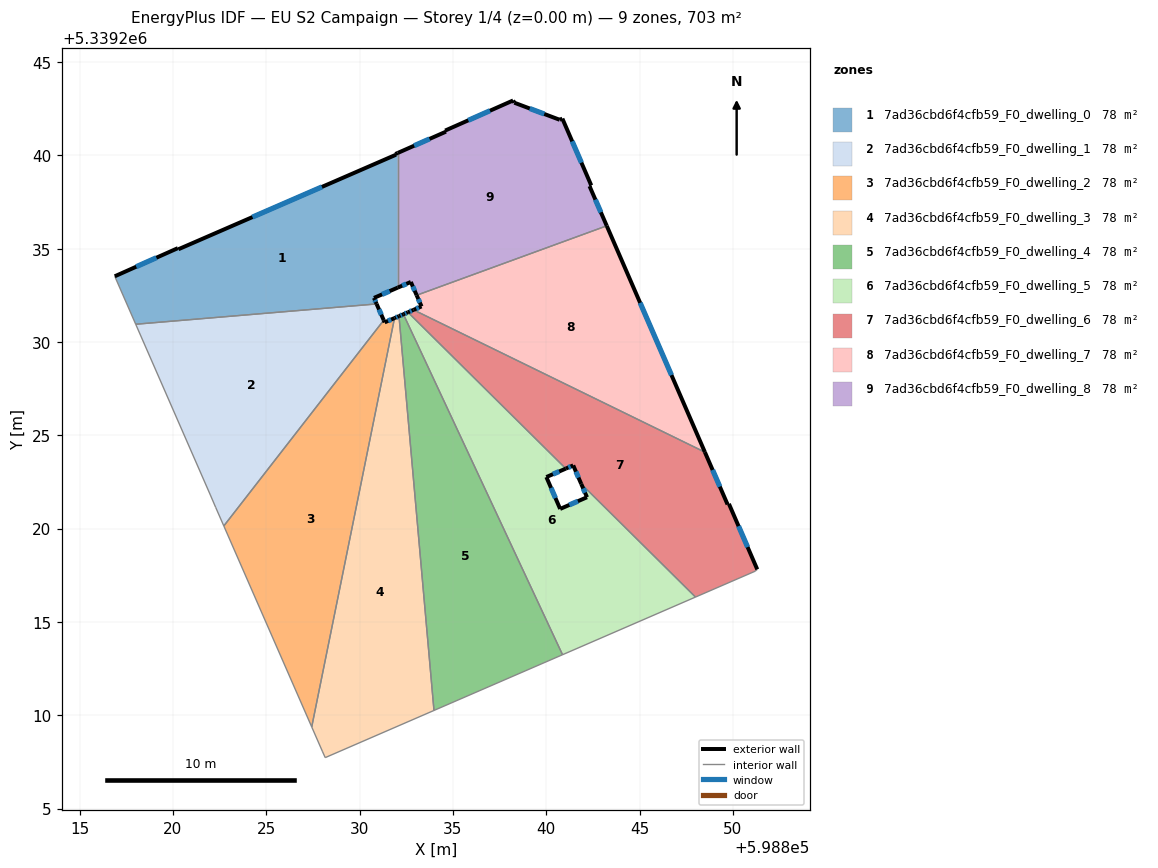
=== STOREY PLAN SPEC (per zone: floor XY polygon, exterior-wall plan segments, windows/doors) ===
zone 1: 7ad36cbd6f4cfb59_F0_dwelling_0  (78.1 m²)
  floor: (598832.05, 5339240.13) (598832.05, 5339232.91) (598830.77, 5339232.36) (598830.91, 5339232.04) (598818.01, 5339230.95) (598816.90, 5339233.47) (598816.88, 5339233.52) (598820.27, 5339235.03) (598820.30, 5339234.97) (598831.95, 5339240.03) (598831.92, 5339240.07)
  exterior wall: (598820.27, 5339235.03) – (598816.88, 5339233.52)  [3.7 m]
    window: (598819.11, 5339234.51) – (598818.03, 5339234.03)  [1.1 m²]
  exterior wall: (598820.30, 5339234.97) – (598820.27, 5339235.03)  [0.1 m]
  exterior wall: (598831.95, 5339240.03) – (598820.30, 5339234.97)  [12.7 m]
    window: (598827.98, 5339238.31) – (598824.26, 5339236.69)  [3.9 m²]
  exterior wall: (598831.95, 5339240.03) – (598831.92, 5339240.07)  [0.0 m]
  exterior wall: (598832.05, 5339240.13) – (598831.92, 5339240.07)  [0.1 m]
  exterior wall: (598830.77, 5339232.36) – (598832.05, 5339232.91)  [1.4 m]
    window: (598831.20, 5339232.55) – (598831.61, 5339232.72)  [0.4 m²]
  exterior wall: (598830.91, 5339232.04) – (598830.77, 5339232.36)  [0.4 m]
    window: (598830.86, 5339232.15) – (598830.82, 5339232.25)  [0.1 m²]
  interior walls: 4
zone 2: 7ad36cbd6f4cfb59_F0_dwelling_1  (78.1 m²)
  floor: (598830.91, 5339232.04) (598831.29, 5339231.17) (598822.73, 5339220.14) (598822.29, 5339221.14) (598822.01, 5339221.80) (598818.01, 5339230.95)
  exterior wall: (598831.29, 5339231.17) – (598830.91, 5339232.04)  [1.0 m]
    window: (598831.16, 5339231.46) – (598831.04, 5339231.74)  [0.3 m²]
  interior walls: 5
zone 3: 7ad36cbd6f4cfb59_F0_dwelling_2  (78.1 m²)
  floor: (598831.87, 5339231.28) (598827.44, 5339209.38) (598822.73, 5339220.14) (598831.29, 5339231.17) (598831.34, 5339231.05)
  exterior wall: (598831.34, 5339231.05) – (598831.29, 5339231.17)  [0.1 m]
  exterior wall: (598831.87, 5339231.28) – (598831.34, 5339231.05)  [0.6 m]
    window: (598831.69, 5339231.20) – (598831.52, 5339231.13)  [0.2 m²]
  interior walls: 3
zone 4: 7ad36cbd6f4cfb59_F0_dwelling_3  (78.1 m²)
  floor: (598832.11, 5339231.38) (598833.99, 5339210.26) (598828.16, 5339207.73) (598828.00, 5339208.08) (598827.44, 5339209.38) (598831.87, 5339231.28)
  exterior wall: (598832.11, 5339231.38) – (598831.87, 5339231.28)  [0.3 m]
    window: (598832.03, 5339231.35) – (598831.95, 5339231.31)  [0.1 m²]
  interior walls: 5
zone 5: 7ad36cbd6f4cfb59_F0_dwelling_4  (78.1 m²)
  floor: (598832.35, 5339231.49) (598840.87, 5339213.24) (598833.99, 5339210.26) (598832.11, 5339231.38)
  exterior wall: (598832.35, 5339231.49) – (598832.11, 5339231.38)  [0.3 m]
    window: (598832.27, 5339231.45) – (598832.19, 5339231.42)  [0.1 m²]
  interior walls: 3
zone 6: 7ad36cbd6f4cfb59_F0_dwelling_5  (78.1 m²)
  floor: (598841.05, 5339223.21) (598840.01, 5339222.76) (598840.75, 5339221.06) (598842.19, 5339221.68) (598841.88, 5339222.40) (598848.00, 5339216.33) (598840.87, 5339213.24) (598832.35, 5339231.49) (598832.59, 5339231.59)
  exterior wall: (598832.59, 5339231.59) – (598832.35, 5339231.49)  [0.3 m]
    window: (598832.51, 5339231.55) – (598832.43, 5339231.52)  [0.1 m²]
  exterior wall: (598840.01, 5339222.76) – (598841.05, 5339223.21)  [1.1 m]
    window: (598840.36, 5339222.92) – (598840.69, 5339223.06)  [0.3 m²]
  exterior wall: (598840.75, 5339221.06) – (598840.01, 5339222.76)  [1.9 m]
    window: (598840.49, 5339221.64) – (598840.26, 5339222.18)  [0.6 m²]
  exterior wall: (598842.19, 5339221.68) – (598840.75, 5339221.06)  [1.6 m]
    window: (598841.70, 5339221.47) – (598841.24, 5339221.27)  [0.5 m²]
  exterior wall: (598841.88, 5339222.40) – (598842.19, 5339221.68)  [0.8 m]
    window: (598841.98, 5339222.15) – (598842.08, 5339221.92)  [0.2 m²]
  interior walls: 4
zone 7: 7ad36cbd6f4cfb59_F0_dwelling_6  (78.1 m²)
  floor: (598848.50, 5339224.10) (598849.71, 5339221.30) (598849.79, 5339221.33) (598851.31, 5339217.82) (598851.19, 5339217.71) (598848.00, 5339216.33) (598841.88, 5339222.40) (598841.45, 5339223.39) (598841.05, 5339223.21) (598832.59, 5339231.59) (598832.89, 5339231.72)
  exterior wall: (598851.31, 5339217.82) – (598849.79, 5339221.33)  [3.8 m]
    window: (598850.79, 5339219.01) – (598850.30, 5339220.13)  [1.2 m²]
  exterior wall: (598841.45, 5339223.39) – (598841.88, 5339222.40)  [1.1 m]
    window: (598841.59, 5339223.05) – (598841.73, 5339222.73)  [0.3 m²]
  exterior wall: (598841.05, 5339223.21) – (598841.45, 5339223.39)  [0.4 m]
    window: (598841.18, 5339223.27) – (598841.31, 5339223.33)  [0.1 m²]
  exterior wall: (598832.89, 5339231.72) – (598832.59, 5339231.59)  [0.3 m]
    window: (598832.79, 5339231.68) – (598832.69, 5339231.63)  [0.1 m²]
  exterior wall: (598849.71, 5339221.30) – (598848.50, 5339224.10)  [3.1 m]
    window: (598849.30, 5339222.25) – (598848.91, 5339223.14)  [0.9 m²]
  exterior wall: (598849.79, 5339221.33) – (598849.71, 5339221.30)  [0.1 m]
  interior walls: 5
zone 8: 7ad36cbd6f4cfb59_F0_dwelling_7  (78.1 m²)
  floor: (598843.24, 5339236.22) (598848.50, 5339224.10) (598832.89, 5339231.72) (598833.32, 5339231.91) (598833.06, 5339232.50)
  exterior wall: (598833.32, 5339231.91) – (598832.89, 5339231.72)  [0.5 m]
    window: (598833.17, 5339231.84) – (598833.04, 5339231.78)  [0.1 m²]
  exterior wall: (598833.06, 5339232.50) – (598833.32, 5339231.91)  [0.7 m]
    window: (598833.15, 5339232.30) – (598833.23, 5339232.11)  [0.2 m²]
  exterior wall: (598848.50, 5339224.10) – (598843.24, 5339236.22)  [13.2 m]
    window: (598846.71, 5339228.22) – (598845.03, 5339232.10)  [4.0 m²]
  interior walls: 2
zone 9: 7ad36cbd6f4cfb59_F0_dwelling_8  (78.1 m²)
  floor: (598840.86, 5339241.97) (598842.41, 5339238.39) (598842.32, 5339238.35) (598843.24, 5339236.22) (598833.06, 5339232.50) (598832.75, 5339233.21) (598832.05, 5339232.91) (598832.05, 5339240.13) (598834.63, 5339241.27) (598834.58, 5339241.33) (598838.23, 5339242.94) (598838.29, 5339242.82) (598840.72, 5339241.90)
  exterior wall: (598838.23, 5339242.94) – (598834.58, 5339241.33)  [4.0 m]
    window: (598836.99, 5339242.39) – (598835.82, 5339241.87)  [1.2 m²]
  exterior wall: (598838.29, 5339242.82) – (598838.23, 5339242.94)  [0.1 m]
  exterior wall: (598840.72, 5339241.90) – (598838.29, 5339242.82)  [2.6 m]
    window: (598839.90, 5339242.21) – (598839.12, 5339242.51)  [0.8 m²]
  exterior wall: (598840.86, 5339241.97) – (598840.72, 5339241.90)  [0.2 m]
  exterior wall: (598842.41, 5339238.39) – (598840.86, 5339241.97)  [3.9 m]
    window: (598841.89, 5339239.61) – (598841.39, 5339240.75)  [1.2 m²]
  exterior wall: (598842.32, 5339238.35) – (598842.41, 5339238.39)  [0.1 m]
  exterior wall: (598843.24, 5339236.22) – (598842.32, 5339238.35)  [2.3 m]
    window: (598842.93, 5339236.95) – (598842.63, 5339237.63)  [0.7 m²]
  exterior wall: (598832.75, 5339233.21) – (598833.06, 5339232.50)  [0.8 m]
    window: (598832.85, 5339232.97) – (598832.95, 5339232.75)  [0.2 m²]
  exterior wall: (598832.05, 5339232.91) – (598832.75, 5339233.21)  [0.8 m]
    window: (598832.28, 5339233.02) – (598832.51, 5339233.11)  [0.2 m²]
  exterior wall: (598834.63, 5339241.27) – (598832.05, 5339240.13)  [2.8 m]
    window: (598833.75, 5339240.88) – (598832.92, 5339240.51)  [0.9 m²]
  exterior wall: (598834.58, 5339241.33) – (598834.63, 5339241.27)  [0.1 m]
  interior walls: 2

=== DERIVED (storey summary) ===
Building: EU S2 Campaign
Storey: 1 of 4  (floor level z = 0.00 m)
Storey gross floor area: 703.2 m²
Zones on this storey: 9
  - 7ad36cbd6f4cfb59_F0_dwelling_0: floor 78.1 m²; exterior wall 18.4 m (55.2 m²); 4 window(s) 5.6 m²; WWR 10.1%
  - 7ad36cbd6f4cfb59_F0_dwelling_1: floor 78.1 m²; exterior wall 1.0 m (2.9 m²); 1 window(s) 0.3 m²; WWR 10.2%
  - 7ad36cbd6f4cfb59_F0_dwelling_2: floor 78.1 m²; exterior wall 0.7 m (2.1 m²); 1 window(s) 0.2 m²; WWR 8.4%
  - 7ad36cbd6f4cfb59_F0_dwelling_3: floor 78.1 m²; exterior wall 0.3 m (0.8 m²); 1 window(s) 0.1 m²; WWR 10.2%
  - 7ad36cbd6f4cfb59_F0_dwelling_4: floor 78.1 m²; exterior wall 0.3 m (0.8 m²); 1 window(s) 0.1 m²; WWR 10.2%
  - 7ad36cbd6f4cfb59_F0_dwelling_5: floor 78.1 m²; exterior wall 5.6 m (16.8 m²); 5 window(s) 1.7 m²; WWR 10.2%
  - 7ad36cbd6f4cfb59_F0_dwelling_6: floor 78.1 m²; exterior wall 8.8 m (26.4 m²); 5 window(s) 2.7 m²; WWR 10.1%
  - 7ad36cbd6f4cfb59_F0_dwelling_7: floor 78.1 m²; exterior wall 14.3 m (43.0 m²); 3 window(s) 4.4 m²; WWR 10.2%
  - 7ad36cbd6f4cfb59_F0_dwelling_8: floor 78.1 m²; exterior wall 17.6 m (52.9 m²); 7 window(s) 5.3 m²; WWR 9.9%
Zone adjacency (shared interzone walls):
  - 7ad36cbd6f4cfb59_F0_dwelling_0 ↔ 7ad36cbd6f4cfb59_F0_dwelling_1
  - 7ad36cbd6f4cfb59_F0_dwelling_0 ↔ 7ad36cbd6f4cfb59_F0_dwelling_8
  - 7ad36cbd6f4cfb59_F0_dwelling_1 ↔ 7ad36cbd6f4cfb59_F0_dwelling_2
  - 7ad36cbd6f4cfb59_F0_dwelling_2 ↔ 7ad36cbd6f4cfb59_F0_dwelling_3
  - 7ad36cbd6f4cfb59_F0_dwelling_3 ↔ 7ad36cbd6f4cfb59_F0_dwelling_4
  - 7ad36cbd6f4cfb59_F0_dwelling_4 ↔ 7ad36cbd6f4cfb59_F0_dwelling_5
  - 7ad36cbd6f4cfb59_F0_dwelling_5 ↔ 7ad36cbd6f4cfb59_F0_dwelling_6
  - 7ad36cbd6f4cfb59_F0_dwelling_6 ↔ 7ad36cbd6f4cfb59_F0_dwelling_7
  - 7ad36cbd6f4cfb59_F0_dwelling_7 ↔ 7ad36cbd6f4cfb59_F0_dwelling_8